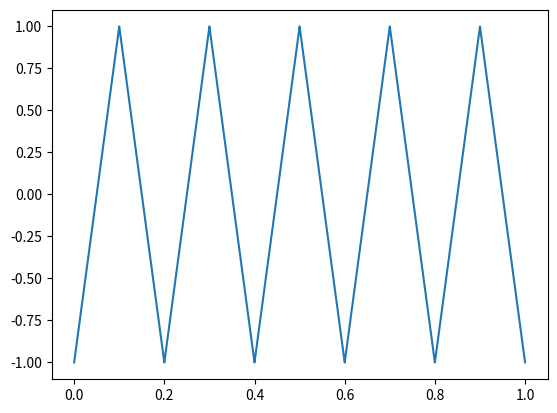

Source code (Python):
import numpy as np
import matplotlib.pyplot as plt
from scipy.io import wavfile
from scipy import signal as sgl


#normalize function
def norm(data):
    min_v = min(data)
    max_v = max(data)
    return np.array([((x-min_v) / (max_v-min_v)) for x in data])*2.0-1

sample_rate = 44100
frequency = 5

t = np.arange(0,1.0,1.0/sample_rate)


#SAW WAVE
##product = sgl.sawtooth(2 * np.pi * frequency * t)


#SUPER SAW
##size = 1.2
##p1 = sgl.sawtooth(2 * np.pi * (frequency-size) * t)
##p2 = sgl.sawtooth(2 * np.pi * (frequency+size) * t)
##y = norm(product+p1+p2)


#triangle...
product = sgl.sawtooth(2 * np.pi * frequency * t, 0.5)

##Sweep
##p = np.poly1d([0.2,0.3,0.4,0.5,0.6,8])
##t = np.linspace(0, 10, sample_rate)
##w = sgl.sweep_poly(t, p)

y = norm(product)


plt.plot(t,y)

####PLOT SIGNAL IN FREQUENCY DOMAIN####
##plt.plot(np.arange(20000),np.abs(np.fft.ifft(y))[:20000])
plt.show()

####WRITE AUDIO FILE####
y *= 32767
y = np.int16(y)
wavfile.write("file.wav", 44100, y)


